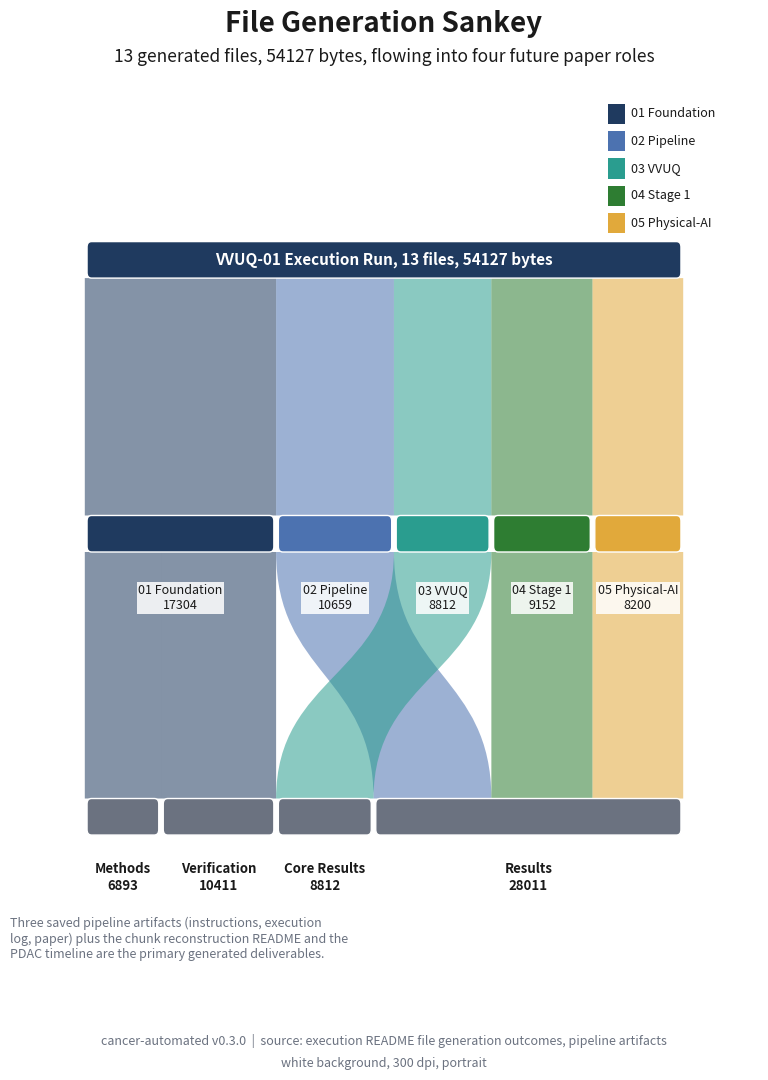

The script that saved this image: (Note: this script raises an exception after producing the figure.)
"""File Generation Sankey (Image 10).

Renders a portrait, full page, 300 dpi Sankey flowing the 13 generated files
(54127 bytes) from the single execution run, through the five numbered sections,
into the four future paper roles, with ribbon widths proportional to bytes.

Grounding: papers/VVUQ-01/execution/README.md File generation outcomes table
(code execution v0.2.0) and the pipeline artifacts (code generation v0.1.0).

Self contained: depends only on matplotlib and numpy. Renders headless via Agg.
"""

import textwrap

import matplotlib

matplotlib.use("Agg")

import matplotlib.pyplot as plt
from matplotlib.gridspec import GridSpec
from matplotlib.patches import FancyBboxPatch, PathPatch, Rectangle
from matplotlib.path import Path

PALETTE = {
    "navy": "#1F3A5F",
    "slate": "#4C72B0",
    "teal": "#2A9D8F",
    "green": "#2E7D32",
    "amber": "#E1A93B",
    "gray": "#6B7280",
    "panel": "#F4F6F8",
    "grid": "#D9DEE3",
    "ink": "#1A1A1A",
}


def _shrink_to_width(fig, text_obj, max_frac, floor):
    fig.canvas.draw()
    renderer = fig.canvas.get_renderer()
    max_w = max_frac * fig.bbox.width
    size = text_obj.get_fontsize()
    while size > floor and text_obj.get_window_extent(renderer=renderer).width > max_w:
        size -= 0.5
        text_obj.set_fontsize(size)


def add_frame(fig, title, subtitle, footer):
    t = fig.text(0.5, 0.965, title, ha="center", va="center", fontsize=20, fontweight="bold", color=PALETTE["ink"])
    _shrink_to_width(fig, t, 0.92, 15.0)
    sub = fig.text(0.5, 0.935, subtitle, ha="center", va="center", fontsize=12.5, color=PALETTE["ink"])
    _shrink_to_width(fig, sub, 0.88, 10.0)
    parts = [p.strip() for p in footer.split("|")]
    f1 = fig.text(
        0.5, 0.040, parts[0] + "  |  " + parts[1], ha="center", va="center", fontsize=9, color=PALETTE["gray"]
    )
    f2 = fig.text(0.5, 0.020, parts[2], ha="center", va="center", fontsize=9, color=PALETTE["gray"])
    _shrink_to_width(fig, f1, 0.90, 7.5)
    _shrink_to_width(fig, f2, 0.90, 7.5)


def ribbon(ax, xl_t, xr_t, y_top, xl_b, xr_b, y_bot, color, alpha=0.55):
    ymid = (y_top + y_bot) / 2
    verts = [
        (xl_t, y_top),
        (xl_t, ymid),
        (xl_b, ymid),
        (xl_b, y_bot),
        (xr_b, y_bot),
        (xr_b, ymid),
        (xr_t, ymid),
        (xr_t, y_top),
        (xl_t, y_top),
    ]
    codes = [
        Path.MOVETO,
        Path.CURVE4,
        Path.CURVE4,
        Path.CURVE4,
        Path.LINETO,
        Path.CURVE4,
        Path.CURVE4,
        Path.CURVE4,
        Path.CLOSEPOLY,
    ]
    ax.add_patch(PathPatch(Path(verts, codes), facecolor=color, edgecolor="none", alpha=alpha, zorder=2))


def bar(ax, x0, x1, y0, h, color, inset=0.003):
    ax.add_patch(
        FancyBboxPatch(
            (x0 + inset, y0),
            (x1 - x0) - 2 * inset,
            h,
            boxstyle="round,pad=0,rounding_size=0.006",
            facecolor=color,
            edgecolor="white",
            linewidth=1.0,
            zorder=5,
        )
    )


def main():
    fig = plt.figure(figsize=(8.5, 11))
    gs = GridSpec(1, 1, left=0.06, right=0.94, top=0.90, bottom=0.07, figure=fig)
    ax = fig.add_subplot(gs[0, 0])
    ax.set_xlim(0, 1)
    ax.set_ylim(0, 1)
    ax.axis("off")

    add_frame(
        fig,
        "File Generation Sankey",
        "13 generated files, 54127 bytes, flowing into four future paper roles",
        "cancer-automated v0.3.0  |  source: execution README file generation outcomes, pipeline artifacts  |  white background, 300 dpi, portrait",
    )

    total = 54127
    x_start = 0.10
    s = 0.80 / total

    sections = [
        ("01 Foundation", 17304, PALETTE["navy"]),
        ("02 Pipeline", 10659, PALETTE["slate"]),
        ("03 VVUQ", 8812, PALETTE["teal"]),
        ("04 Stage 1", 9152, PALETTE["green"]),
        ("05 Physical-AI", 8200, PALETTE["amber"]),
    ]
    roles = [("Methods", 6893), ("Verification", 10411), ("Core Results", 8812), ("Results", 28011)]
    sec_color = {name: color for name, _, color in sections}

    # Compute edge to edge x ranges.
    sec_x, cx = {}, x_start
    for name, b, _ in sections:
        sec_x[name] = (cx, cx + b * s)
        cx += b * s
    role_x, cx = {}, x_start
    for name, b in roles:
        role_x[name] = (cx, cx + b * s)
        cx += b * s

    y_src, y_sec, y_role = 0.80, 0.50, 0.19
    h = 0.04

    # Source to section ribbons (aligned, one per section).
    for name, b, color in sections:
        xl, xr = sec_x[name]
        ribbon(ax, xl, xr, y_src, xl, xr, y_sec + h, color)

    # Section to role ribbons with offset tracking.
    flows = [
        ("01 Foundation", "Methods", 6893),
        ("01 Foundation", "Verification", 10411),
        ("02 Pipeline", "Results", 10659),
        ("03 VVUQ", "Core Results", 8812),
        ("04 Stage 1", "Results", 9152),
        ("05 Physical-AI", "Results", 8200),
    ]
    sec_off = {name: sec_x[name][0] for name, _, _ in sections}
    role_off = {name: role_x[name][0] for name, _ in roles}
    for sec, role, b in flows:
        w = b * s
        sl = sec_off[sec]
        sec_off[sec] = sl + w
        rl = role_off[role]
        role_off[role] = rl + w
        ribbon(ax, sl, sl + w, y_sec, rl, rl + w, y_role + h, sec_color[sec])

    # Source node and label.
    bar(ax, x_start, x_start + total * s, y_src, h, PALETTE["navy"])
    ax.text(
        (x_start + x_start + total * s) / 2,
        y_src + h / 2,
        "VVUQ-01 Execution Run, 13 files, 54127 bytes",
        ha="center",
        va="center",
        fontsize=11,
        fontweight="bold",
        color="white",
        zorder=6,
    )

    # Section nodes and labels.
    for name, b, color in sections:
        xl, xr = sec_x[name]
        bar(ax, xl, xr, y_sec, h, color)
        ax.text(
            (xl + xr) / 2,
            y_sec - 0.035,
            f"{name}\n{b}",
            ha="center",
            va="top",
            fontsize=9,
            color=PALETTE["ink"],
            zorder=6,
            bbox=dict(facecolor="white", edgecolor="none", alpha=0.85, pad=1.2),
        )

    # Role nodes and labels.
    for name, b in roles:
        xl, xr = role_x[name]
        bar(ax, xl, xr, y_role, h, PALETTE["gray"])
        ax.text(
            (xl + xr) / 2,
            y_role - 0.03,
            f"{name}\n{b}",
            ha="center",
            va="top",
            fontsize=9.5,
            fontweight="bold",
            color=PALETTE["ink"],
            zorder=6,
        )

    # Legend, upper right.
    ly = 0.985
    for name, b, color in sections:
        ax.add_patch(Rectangle((0.80, ly - 0.016), 0.022, 0.022, facecolor=color, edgecolor="none", zorder=6))
        ax.text(0.83, ly - 0.005, name, ha="left", va="center", fontsize=9, color=PALETTE["ink"], zorder=6)
        ly -= 0.03

    # Inventory note, lower left.
    note = (
        "Three saved pipeline artifacts (instructions, execution log, paper) plus the chunk "
        "reconstruction README and the PDAC timeline are the primary generated deliverables."
    )
    ax.text(0.0, 0.10, textwrap.fill(note, width=58), ha="left", va="top", fontsize=9, color=PALETTE["gray"])

    fig.savefig(
        "papers/VVUQ-01/imagegen/10-file-generation-sankey/10-file-generation-sankey.png", dpi=300, facecolor="white"
    )
    plt.close(fig)


if __name__ == "__main__":
    main()
